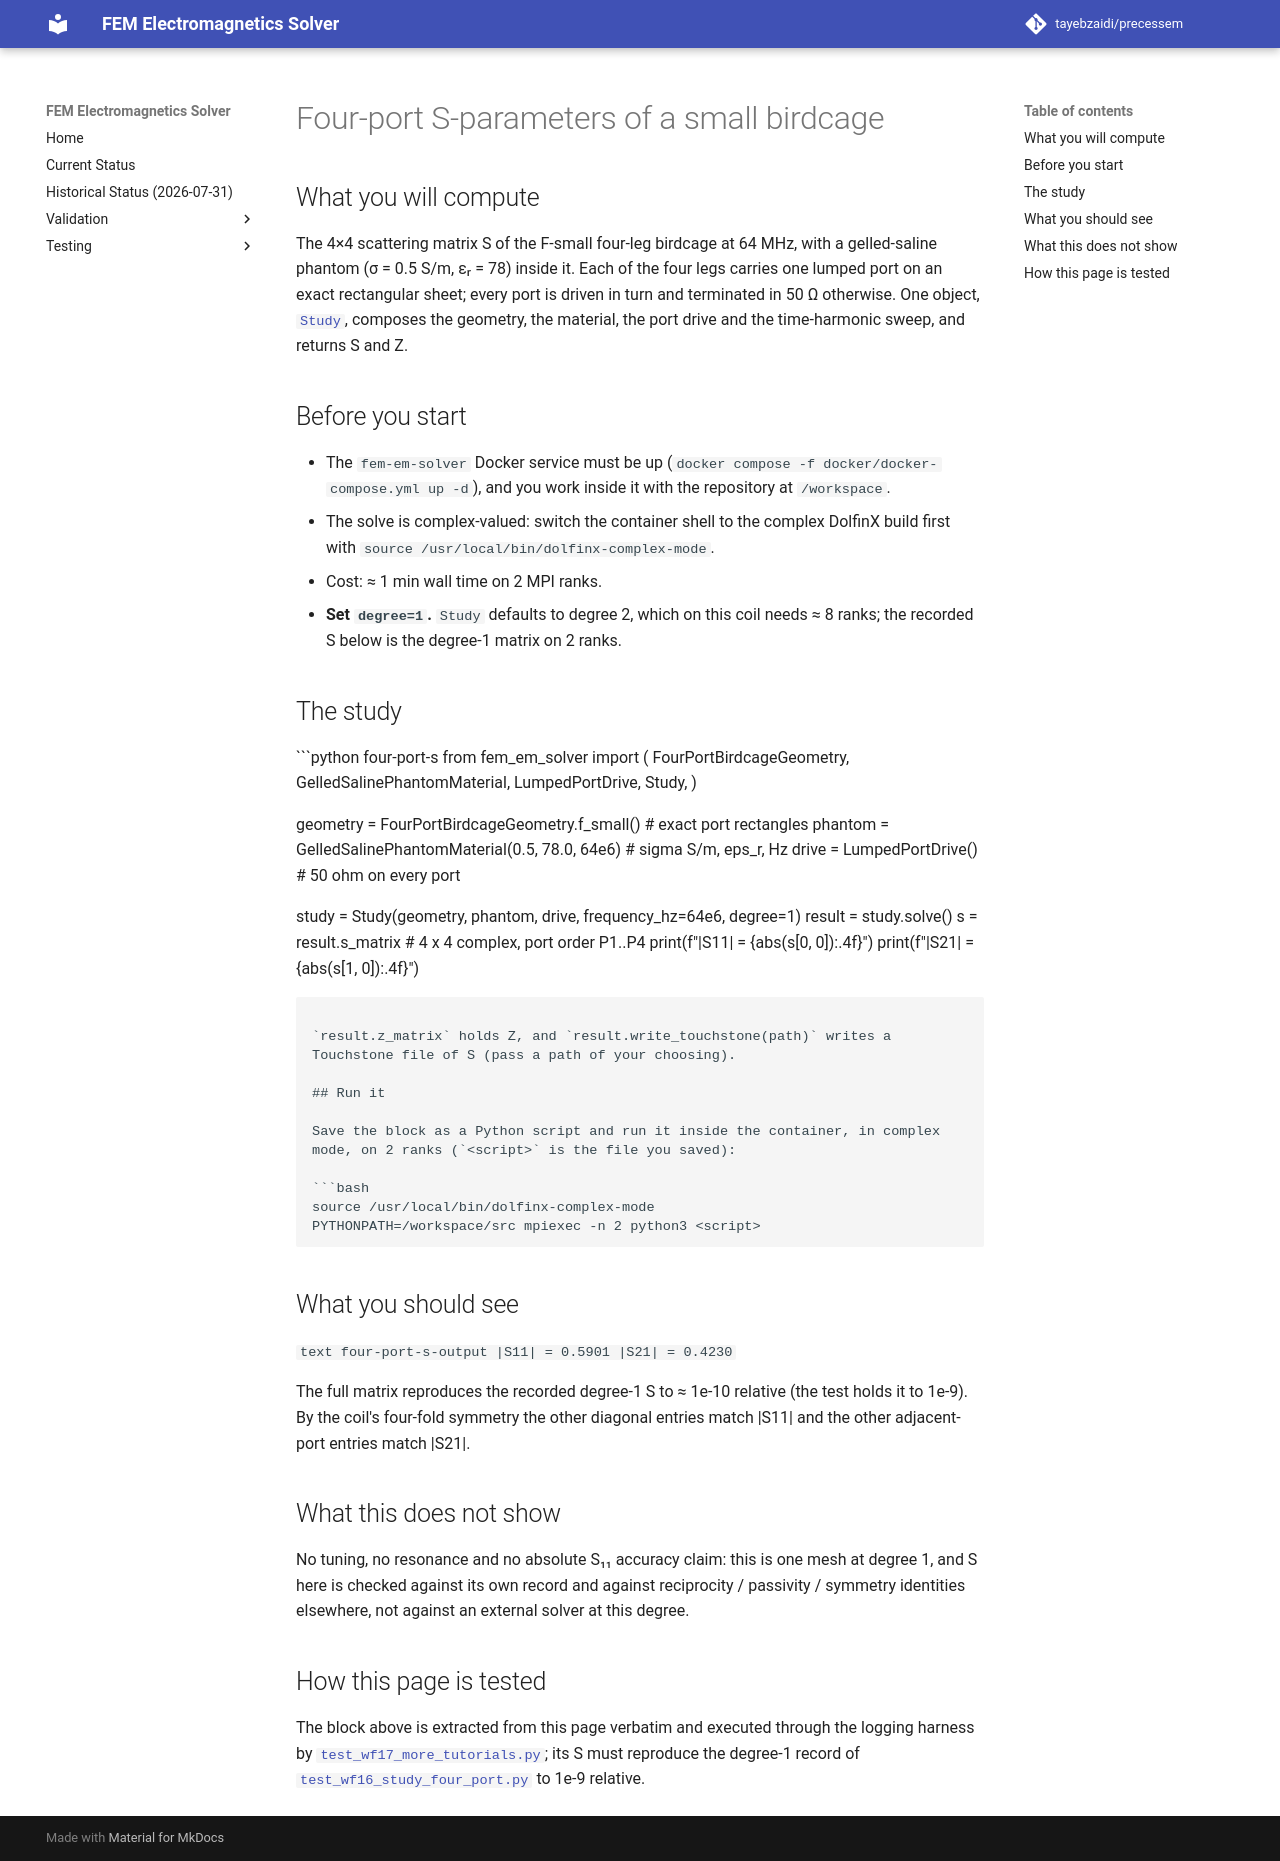

repository: tayebzaidi/precessem · page: guide/four_port_s/index.html · generator: mkdocs

# Four-port S-parameters of a small birdcage

## What you will compute

The 4×4 scattering matrix S of the F-small four-leg birdcage at 64 MHz, with a
gelled-saline phantom (σ = 0.5 S/m, εᵣ = 78) inside it. Each of the four legs
carries one lumped port on an exact rectangular sheet; every port is driven in
turn and terminated in 50 Ω otherwise. One object,
[`Study`](../../src/fem_em_solver/study.py), composes the geometry, the
material, the port drive and the time-harmonic sweep, and returns S and Z.

## Before you start

- The `fem-em-solver` Docker service must be up
  (`docker compose -f docker/docker-compose.yml up -d`), and you work inside it
  with the repository at `/workspace`.
- The solve is complex-valued: switch the container shell to the complex
  DolfinX build first with `source /usr/local/bin/dolfinx-complex-mode`.
- Cost: ≈ 1 min wall time on 2 MPI ranks.
- **Set `degree=1`.** `Study` defaults to degree 2, which on this coil needs
  ≈ 8 ranks; the recorded S below is the degree-1 matrix on 2 ranks.

## The study

```python four-port-s
from fem_em_solver import (
    FourPortBirdcageGeometry,
    GelledSalinePhantomMaterial,
    LumpedPortDrive,
    Study,
)

geometry = FourPortBirdcageGeometry.f_small()  # exact port rectangles
phantom = GelledSalinePhantomMaterial(0.5, 78.0, 64e6)  # sigma S/m, eps_r, Hz
drive = LumpedPortDrive()  # 50 ohm on every port

study = Study(geometry, phantom, drive, frequency_hz=64e6, degree=1)
result = study.solve()
s = result.s_matrix  # 4 x 4 complex, port order P1..P4
print(f"|S11| = {abs(s[0, 0]):.4f}")
print(f"|S21| = {abs(s[1, 0]):.4f}")
```

`result.z_matrix` holds Z, and `result.write_touchstone(path)` writes a
Touchstone file of S (pass a path of your choosing).

## Run it

Save the block as a Python script and run it inside the container, in complex
mode, on 2 ranks (`<script>` is the file you saved):

```bash
source /usr/local/bin/dolfinx-complex-mode
PYTHONPATH=/workspace/src mpiexec -n 2 python3 <script>
```

## What you should see

```text four-port-s-output
|S11| = 0.5901
|S21| = 0.4230
```

The full matrix reproduces the recorded degree-1 S to ≈ 1e-10 relative (the
test holds it to 1e-9). By the coil's four-fold symmetry the other diagonal
entries match |S11| and the other adjacent-port entries match |S21|.

## What this does not show

No tuning, no resonance and no absolute S₁₁ accuracy claim: this is one mesh at
degree 1, and S here is checked against its own record and against
reciprocity / passivity / symmetry identities elsewhere, not against an
external solver at this degree.

## How this page is tested

The block above is extracted from this page verbatim and executed through the
logging harness by
[`test_wf17_more_tutorials.py`](../../tests/package/test_wf17_more_tutorials.py);
its S must reproduce the degree-1 record of
[`test_wf16_study_four_port.py`](../../tests/package/test_wf16_study_four_port.py)
to 1e-9 relative.
